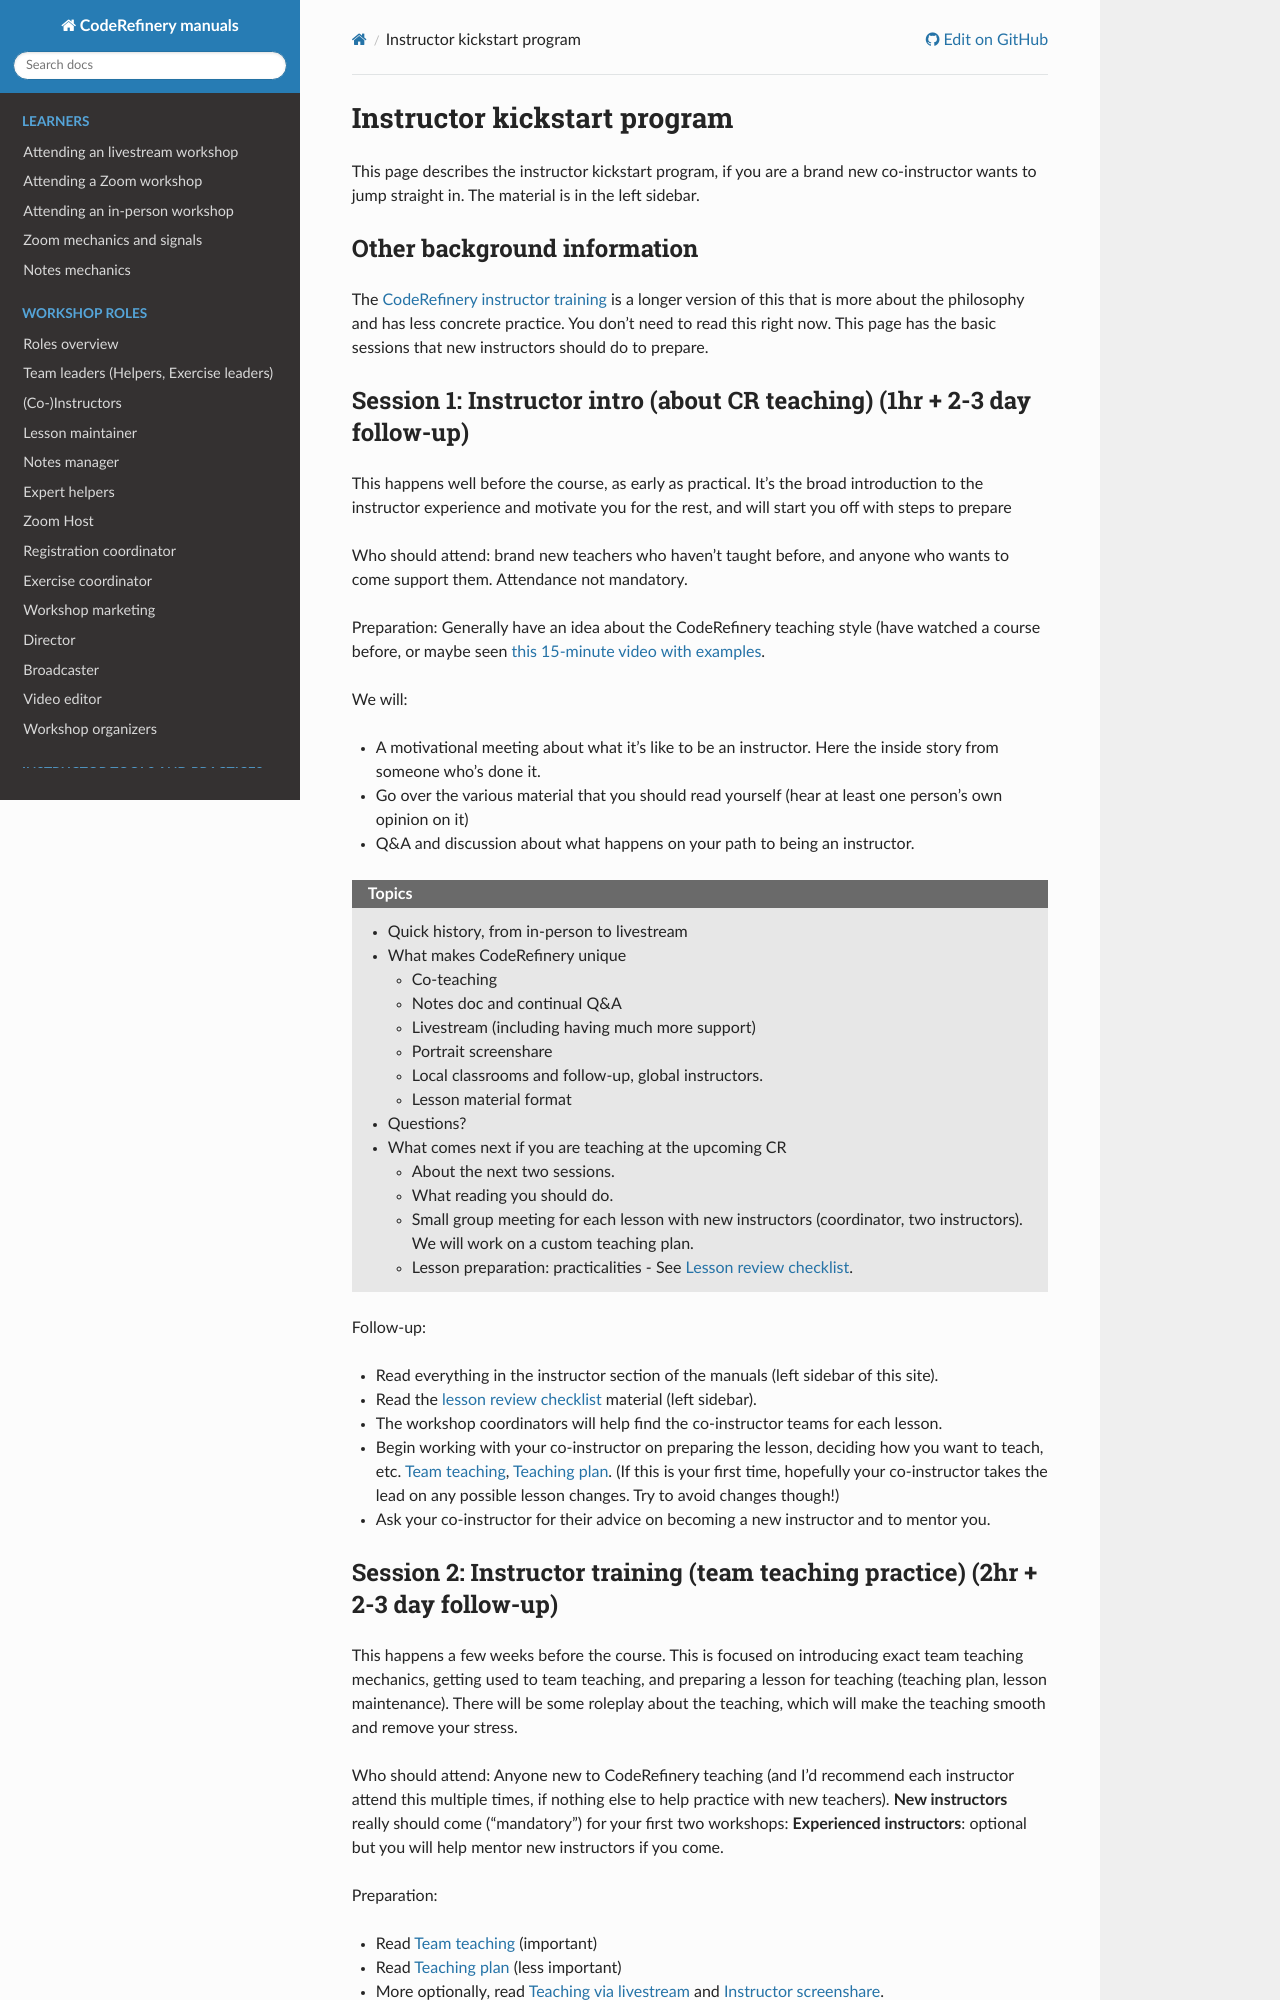

repository: coderefinery/manuals · page: branch/master/instructor-kickstart/index.html · generator: sphinx

# Instructor kickstart program

This page describes the instructor kickstart program, if you are a
brand new co-instructor wants to jump straight in.  The material is in
the left sidebar.


## Other background information

The [CodeRefinery instructor
training](https://coderefinery.github.io/train-the-trainer/) is a
longer version of this that is more about the philosophy and has less
concrete practice.  You don't need to read this right now.  This page
has the basic sessions that new instructors should do to prepare.


## Session 1: General motivation (1hr + 2-3 day follow-up)

This happens well before the course, as early as practical.  It's the
broad introduction to the instructor experience and motivate you for
the rest, and will start you off with steps to prepare

Who should attend: brand new teachers who haven't taught before, and
anyone who wants to come support them.  Attendance not mandatory.

Preparation: Generally have an idea about the CodeRefinery teaching
style (have watched a course before, or maybe seen [this 15-minute
video with examples](https://youtu.be/WjmttAniZX8?t=3).

We will:
* A motivational meeting about what it's like to be an instructor.
  Here the inside story from someone who's done it.
* Go over the various material that you should read yourself (hear at
  least one person's own opinion on it)
* Q&A and discussion about what happens on your path to being an
  instructor.

Follow-up:
* Read everything in the instructor section of the manuals (left
  sidebar of this site).
* Read the [lesson review checklist](lesson-review) material (left
  sidebar).
* The workshop coordinators will help find the co-instructor teams for
  each lesson.
* Begin working with your co-instructor on preparing the lesson,
  deciding how you want to teach, etc. {doc}`team-teaching`,
  {doc}`teaching-plan`.  (If this is your first time, hopefully your
  co-instructor takes the lead on any possible lesson changes.  Try to
  avoid changes though!)
* Ask your co-instructor for their advice on becoming a new instructor
  and to mentor you.
